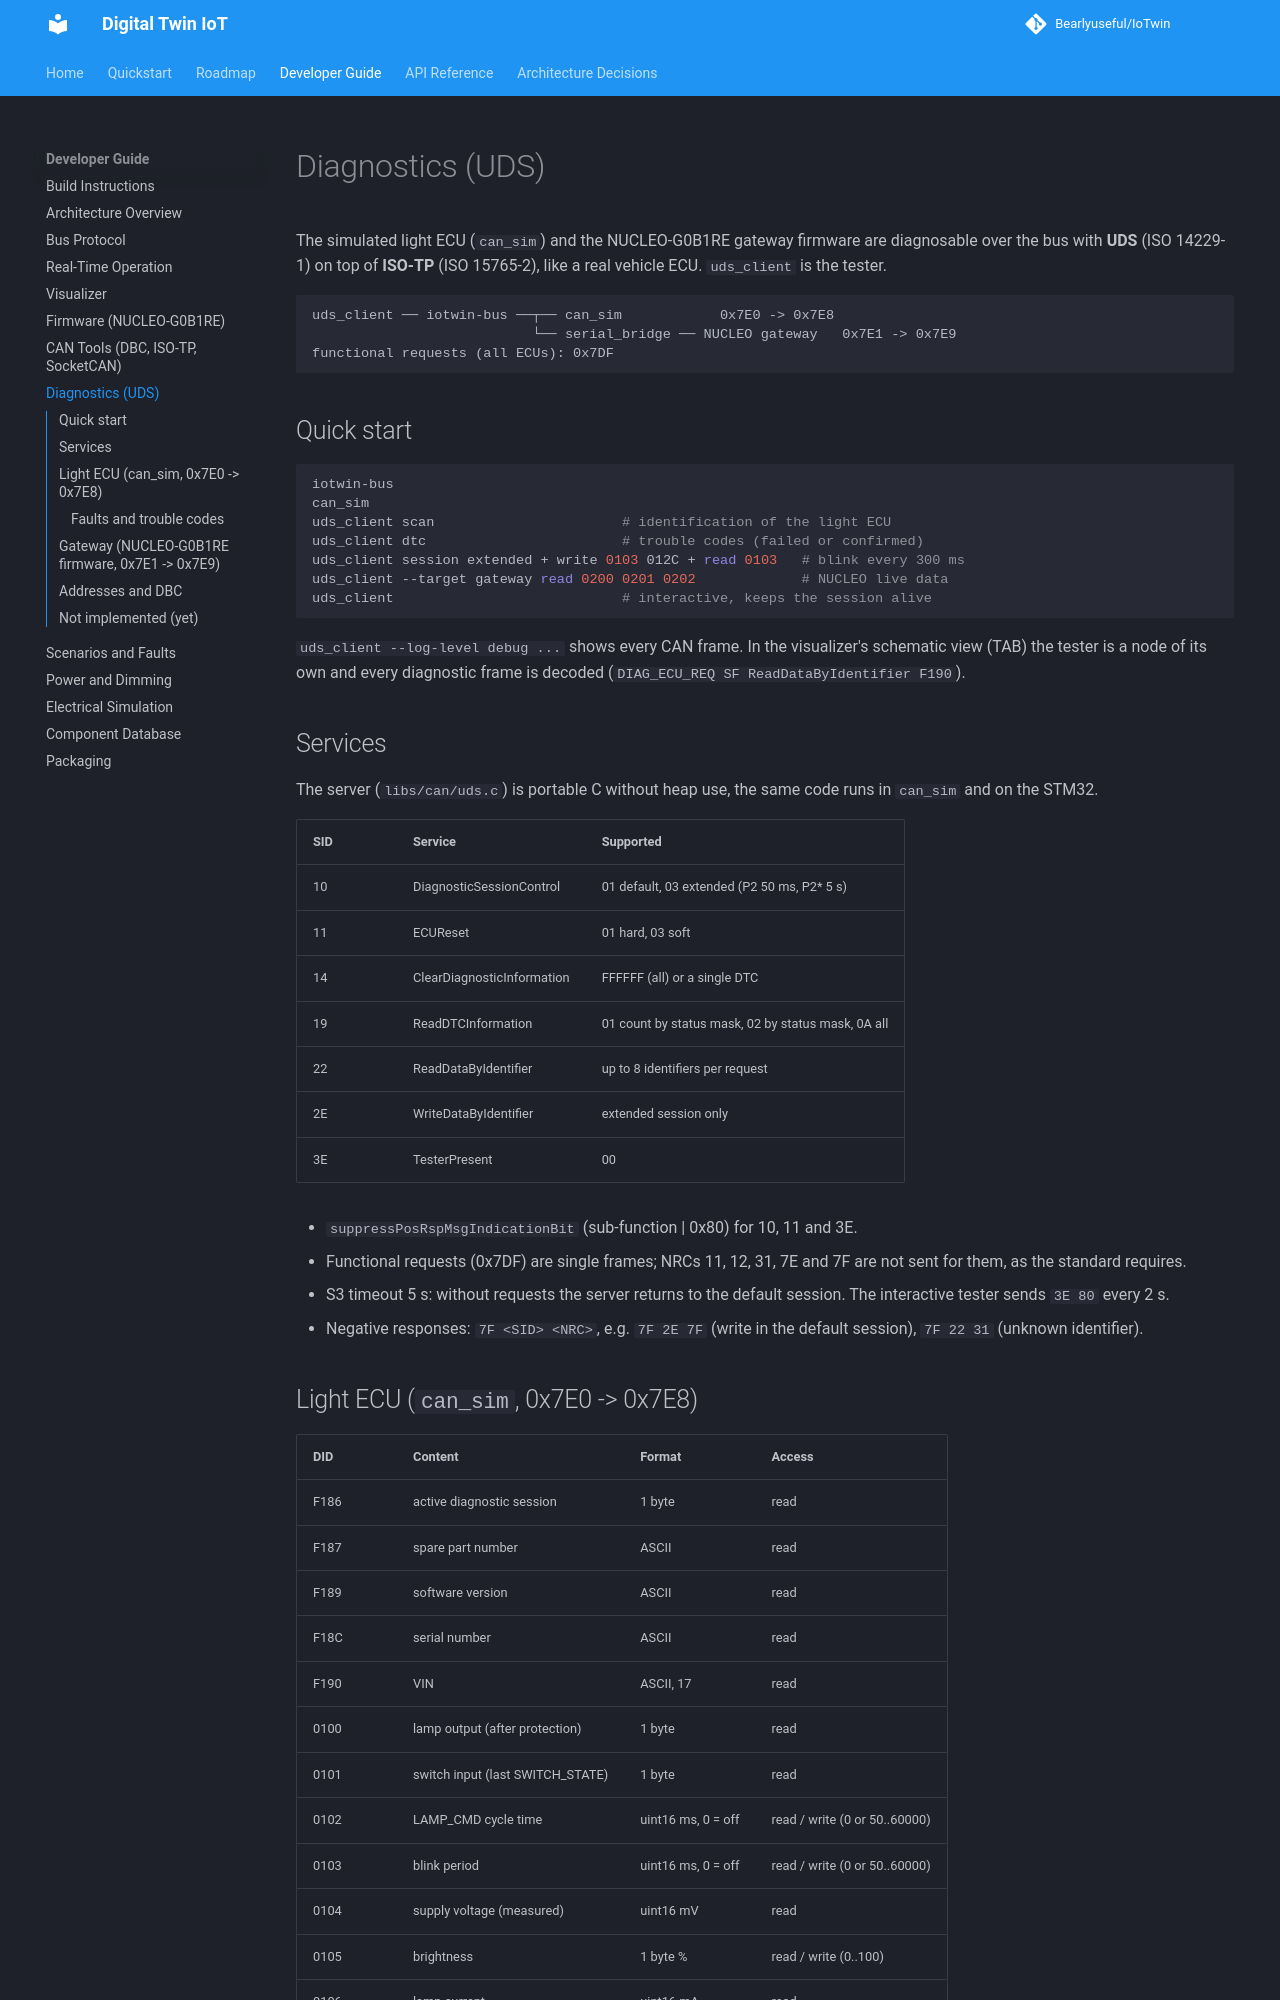

repository: Bearlyuseful/IoTwin · page: dev/diagnostics/index.html · generator: mkdocs

# Diagnostics (UDS)

The simulated light ECU (`can_sim`) and the NUCLEO-G0B1RE gateway firmware
are diagnosable over the bus with **UDS** (ISO 14229-1) on top of **ISO-TP**
(ISO 15765-2), like a real vehicle ECU. `uds_client` is the tester.

```
uds_client ── iotwin-bus ──┬── can_sim            0x7E0 -> 0x7E8
                           └── serial_bridge ── NUCLEO gateway   0x7E1 -> 0x7E9
functional requests (all ECUs): 0x7DF
```

## Quick start

```bash
iotwin-bus
can_sim
uds_client scan                       # identification of the light ECU
uds_client dtc                        # trouble codes (failed or confirmed)
uds_client session extended + write 0103 012C + read 0103   # blink every 300 ms
uds_client --target gateway read 0200 0201 0202             # NUCLEO live data
uds_client                            # interactive, keeps the session alive
```

`uds_client --log-level debug ...` shows every CAN frame. In the visualizer's
schematic view (TAB) the tester is a node of its own and every diagnostic
frame is decoded (`DIAG_ECU_REQ SF ReadDataByIdentifier F190`).

## Services

The server (`libs/can/uds.c`) is portable C without heap use, the same code
runs in `can_sim` and on the STM32.

| SID | Service                    | Supported                                              |
|-----|----------------------------|--------------------------------------------------------|
| 10  | DiagnosticSessionControl   | 01 default, 03 extended (P2 50 ms, P2* 5 s)            |
| 11  | ECUReset                   | 01 hard, 03 soft                                       |
| 14  | ClearDiagnosticInformation | FFFFFF (all) or a single DTC                           |
| 19  | ReadDTCInformation         | 01 count by status mask, 02 by status mask, 0A all     |
| 22  | ReadDataByIdentifier       | up to 8 identifiers per request                        |
| 2E  | WriteDataByIdentifier      | extended session only                                  |
| 3E  | TesterPresent              | 00                                                     |

- `suppressPosRspMsgIndicationBit` (sub-function | 0x80) for 10, 11 and 3E.
- Functional requests (0x7DF) are single frames; NRCs 11, 12, 31, 7E and 7F
  are not sent for them, as the standard requires.
- S3 timeout 5 s: without requests the server returns to the default
  session. The interactive tester sends `3E 80` every 2 s.
- Negative responses: `7F <SID> <NRC>`, e.g. `7F 2E 7F` (write in the
  default session), `7F 22 31` (unknown identifier).

## Light ECU (`can_sim`, 0x7E0 -> 0x7E8)

| DID  | Content                         | Format         | Access     |
|------|---------------------------------|----------------|------------|
| F186 | active diagnostic session       | 1 byte         | read       |
| F187 | spare part number               | ASCII          | read       |
| F189 | software version                | ASCII          | read       |
| F18C | serial number                   | ASCII          | read       |
| F190 | VIN                             | ASCII, 17      | read       |
| 0100 | lamp output (after protection)  | 1 byte         | read       |
| 0101 | switch input (last SWITCH_STATE)| 1 byte         | read       |
| 0102 | LAMP_CMD cycle time             | uint16 ms, 0 = off | read / write (0 or 50..60000) |
| 0103 | blink period                    | uint16 ms, 0 = off | read / write (0 or 50..60000) |
| 0104 | supply voltage (measured)       | uint16 mV      | read       |
| 0105 | brightness                      | 1 byte %       | read / write (0..100) |
| 0106 | lamp current                    | uint16 mA      | read       |
| 0107 | fuse: blown, heat in % of melting | 2 bytes      | read       |
